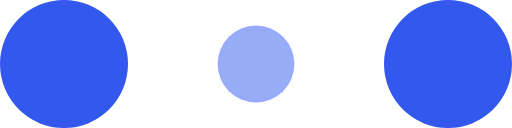
t = 0.00 s
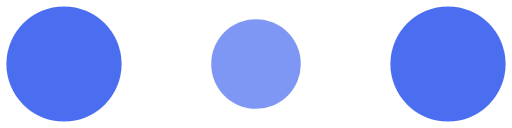
t = 0.10 s
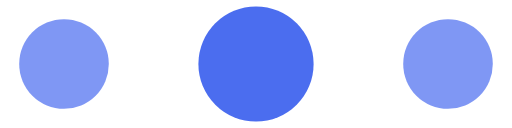
t = 0.30 s
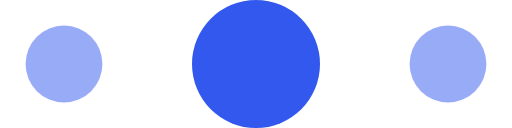
t = 0.40 s
t = 0.50 s: frame unchanged from t = 0.30 s, image omitted
t = 0.70 s: frame unchanged from t = 0.10 s, image omitted

The animated SVG that drew these frames (rendered in a browser with its animation timeline set to each time). Animation: 6 SMIL elements (animate=6); one cycle of 0.80 s, repeats indefinitely.

<!-- By Sam Herbert (@sherb), for everyone. More @ http://goo.gl/7AJzbL -->
<svg width="120" height="30" viewBox="0 0 120 30" xmlns="http://www.w3.org/2000/svg" fill="#3258ED">
    <circle cx="15" cy="15" r="15">
        <animate attributeName="r" from="15" to="15"
                 begin="0s" dur="0.8s"
                 values="15;9;15" calcMode="linear"
                 repeatCount="indefinite" />
        <animate attributeName="fill-opacity" from="1" to="1"
                 begin="0s" dur="0.8s"
                 values="1;.5;1" calcMode="linear"
                 repeatCount="indefinite" />
    </circle>
    <circle cx="60" cy="15" r="9" fill-opacity="0.3">
        <animate attributeName="r" from="9" to="9"
                 begin="0s" dur="0.8s"
                 values="9;15;9" calcMode="linear"
                 repeatCount="indefinite" />
        <animate attributeName="fill-opacity" from="0.5" to="0.5"
                 begin="0s" dur="0.8s"
                 values=".5;1;.5" calcMode="linear"
                 repeatCount="indefinite" />
    </circle>
    <circle cx="105" cy="15" r="15">
        <animate attributeName="r" from="15" to="15"
                 begin="0s" dur="0.8s"
                 values="15;9;15" calcMode="linear"
                 repeatCount="indefinite" />
        <animate attributeName="fill-opacity" from="1" to="1"
                 begin="0s" dur="0.8s"
                 values="1;.5;1" calcMode="linear"
                 repeatCount="indefinite" />
    </circle>
</svg>
